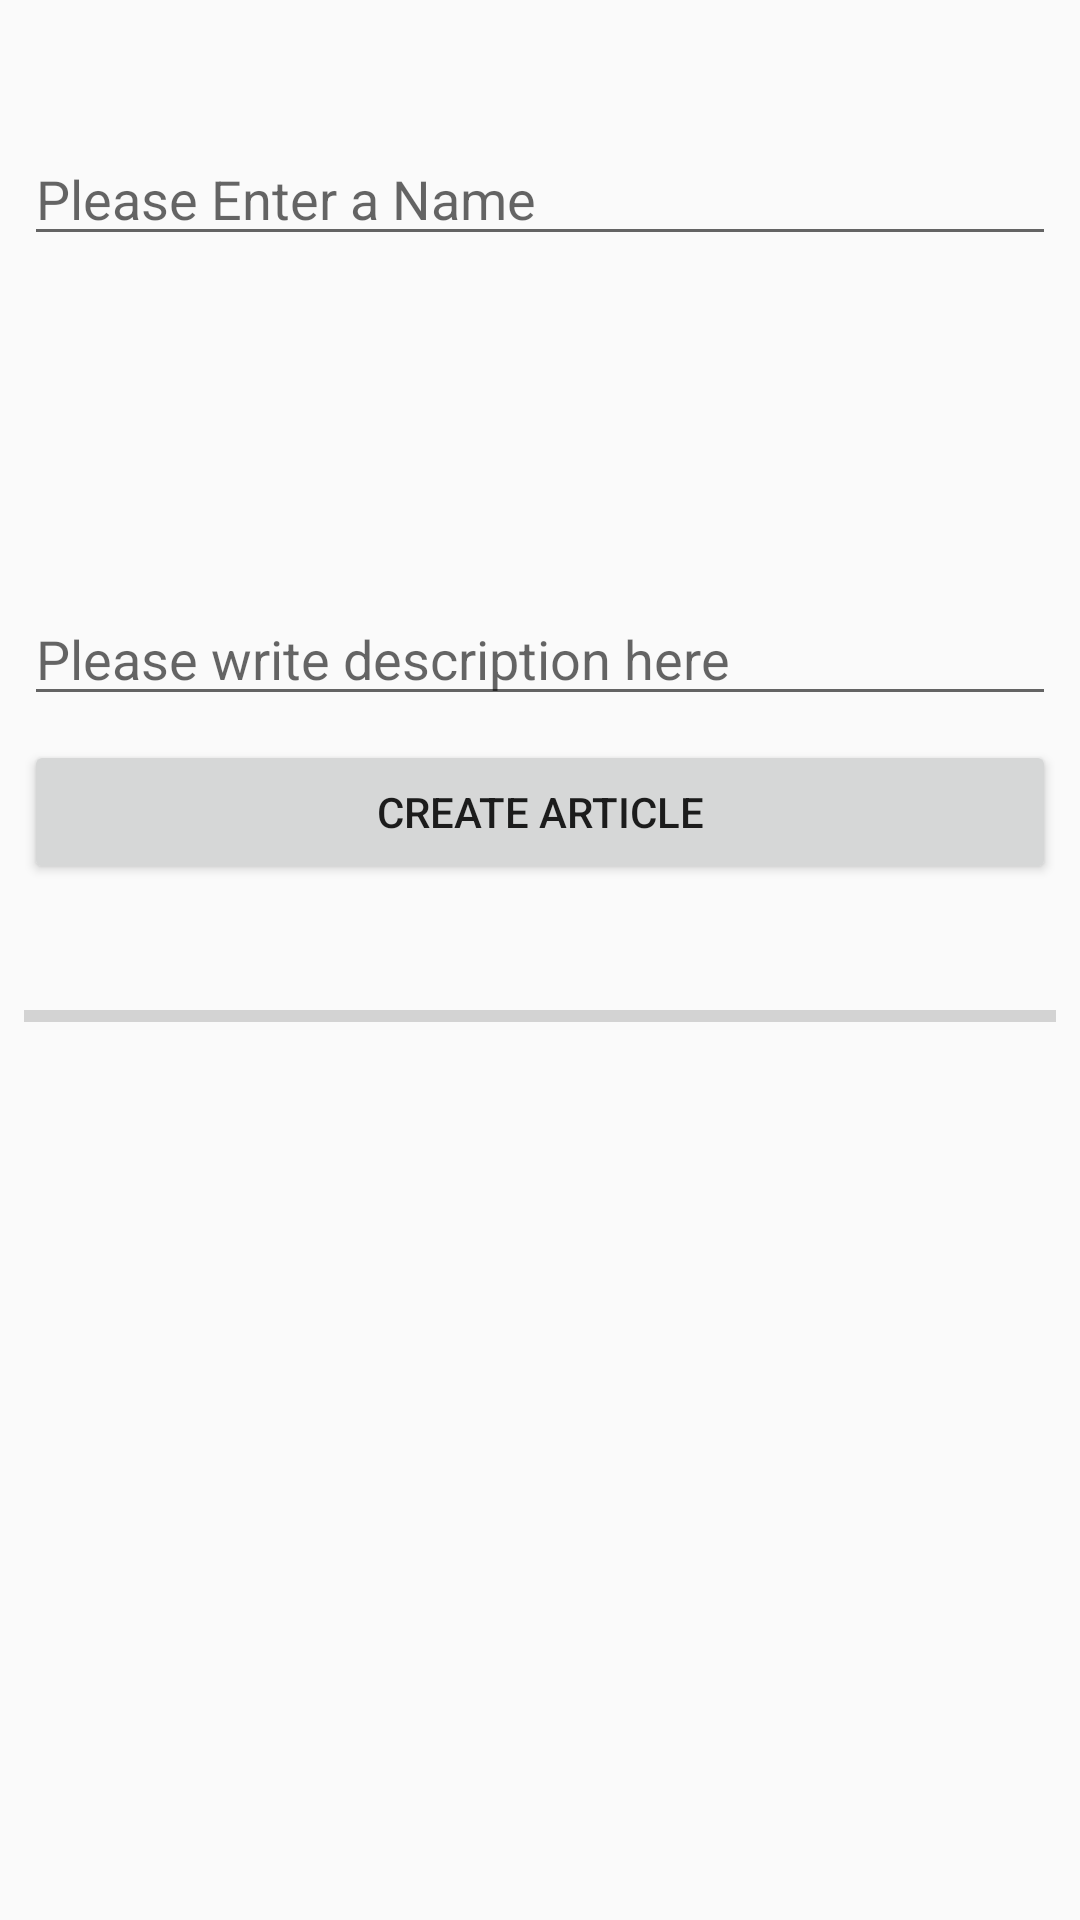

Reconstruct the res/layout file that produces this screen, plus the resources it refers to.
<!-- AndroidManifest.xml: application theme AppTheme -->
<!-- res/layout/create_article.xml -->
<?xml version="1.0" encoding="utf-8"?>
<ScrollView android:layout_width="fill_parent"
    android:layout_height="fill_parent"
    android:id="@+id/scrollId"

    xmlns:android="http://schemas.android.com/apk/res/android"
    xmlns:tools="http://schemas.android.com/tools"
    xmlns:app="http://schemas.android.com/apk/res-auto">


    <LinearLayout
        android:layout_width="match_parent"

        android:layout_height="match_parent"
        android:orientation="vertical">

        <EditText
            android:id="@+id/ArticleNameId"
            android:layout_width="match_parent"
            android:layout_height="match_parent"
            android:layout_marginStart="8dp"
            android:layout_marginTop="44dp"
            android:layout_marginEnd="8dp"
            android:ems="10"
            android:hint="@string/ArticleNameId"
            android:inputType="textPersonName"
            app:layout_constraintEnd_toEndOf="parent"
            app:layout_constraintStart_toStartOf="parent"></EditText>

        <ImageView
            android:id="@+id/articleImageId"
            android:layout_width="match_parent"
            android:layout_height="match_parent"
            android:layout_marginStart="8dp"
            android:layout_marginTop="72dp"
            android:layout_marginEnd="8dp"
            app:layout_constraintEnd_toEndOf="parent"
            app:layout_constraintHorizontal_bias="0.497"
            app:layout_constraintStart_toStartOf="parent"
            app:layout_constraintTop_toBottomOf="@+id/ArticleNameId"
            tools:srcCompat="@tools:sample/avatars[12]" />

        <EditText
            android:id="@+id/ArticleTextId"
            android:layout_width="match_parent"
            android:layout_height="match_parent"
            android:layout_marginStart="8dp"
            android:layout_marginTop="40dp"
            android:layout_marginEnd="8dp"
            android:ems="10"
            android:hint="@string/CreateArticleText"
            android:inputType="textMultiLine"
            app:layout_constraintEnd_toEndOf="parent"
            app:layout_constraintStart_toStartOf="parent"
            app:layout_constraintTop_toBottomOf="@+id/articleImageId" />

        <Button
            android:id="@+id/buttonCreateArticleId"
            android:layout_width="match_parent"
            android:layout_height="match_parent"
            android:layout_marginStart="8dp"
            android:layout_marginTop="8dp"
            android:layout_marginEnd="8dp"
            android:layout_marginBottom="8dp"
            android:text="Create Article"
            app:layout_constraintBottom_toBottomOf="parent"
            app:layout_constraintEnd_toEndOf="parent"
            app:layout_constraintStart_toStartOf="parent"
            app:layout_constraintTop_toBottomOf="@+id/ArticleTextId"
            app:layout_constraintVertical_bias="0.139" />

        <ProgressBar
            android:id="@+id/progressBarId"
            style="?android:attr/progressBarStyleHorizontal"
            android:layout_width="match_parent"
            android:layout_height="match_parent"
            android:layout_marginStart="8dp"
            android:layout_marginTop="28dp"
            android:layout_marginEnd="8dp"
            android:layout_marginBottom="8dp"
            app:layout_constraintBottom_toBottomOf="parent"
            app:layout_constraintEnd_toEndOf="parent"
            app:layout_constraintHorizontal_bias="0.498"
            app:layout_constraintStart_toStartOf="parent"
            app:layout_constraintTop_toBottomOf="@+id/buttonCreateArticleId" />

    </LinearLayout>

    </ScrollView>
<!-- resources referenced by this layout -->
<resources>
  <string name="ArticleNameId">Please Enter a Name</string>
  <string name="CreateArticleText">Please write description here</string>
  <style name="AppTheme" parent="Theme.AppCompat.Light.DarkActionBar">
          
          <item name="windowNoTitle">true</item>
          <item name="windowActionBar">false</item>
          <item name="colorPrimary">@color/colorPrimary</item>
          <item name="colorAccent">@color/colorAccent</item>
      </style>
  <!-- not gathered from this repository: default colours our renderer supplied (Android Studio template values) -->
  <color name="colorPrimary">#FF6200EE</color>
  <color name="colorAccent">#FF03DAC5</color>
</resources>
